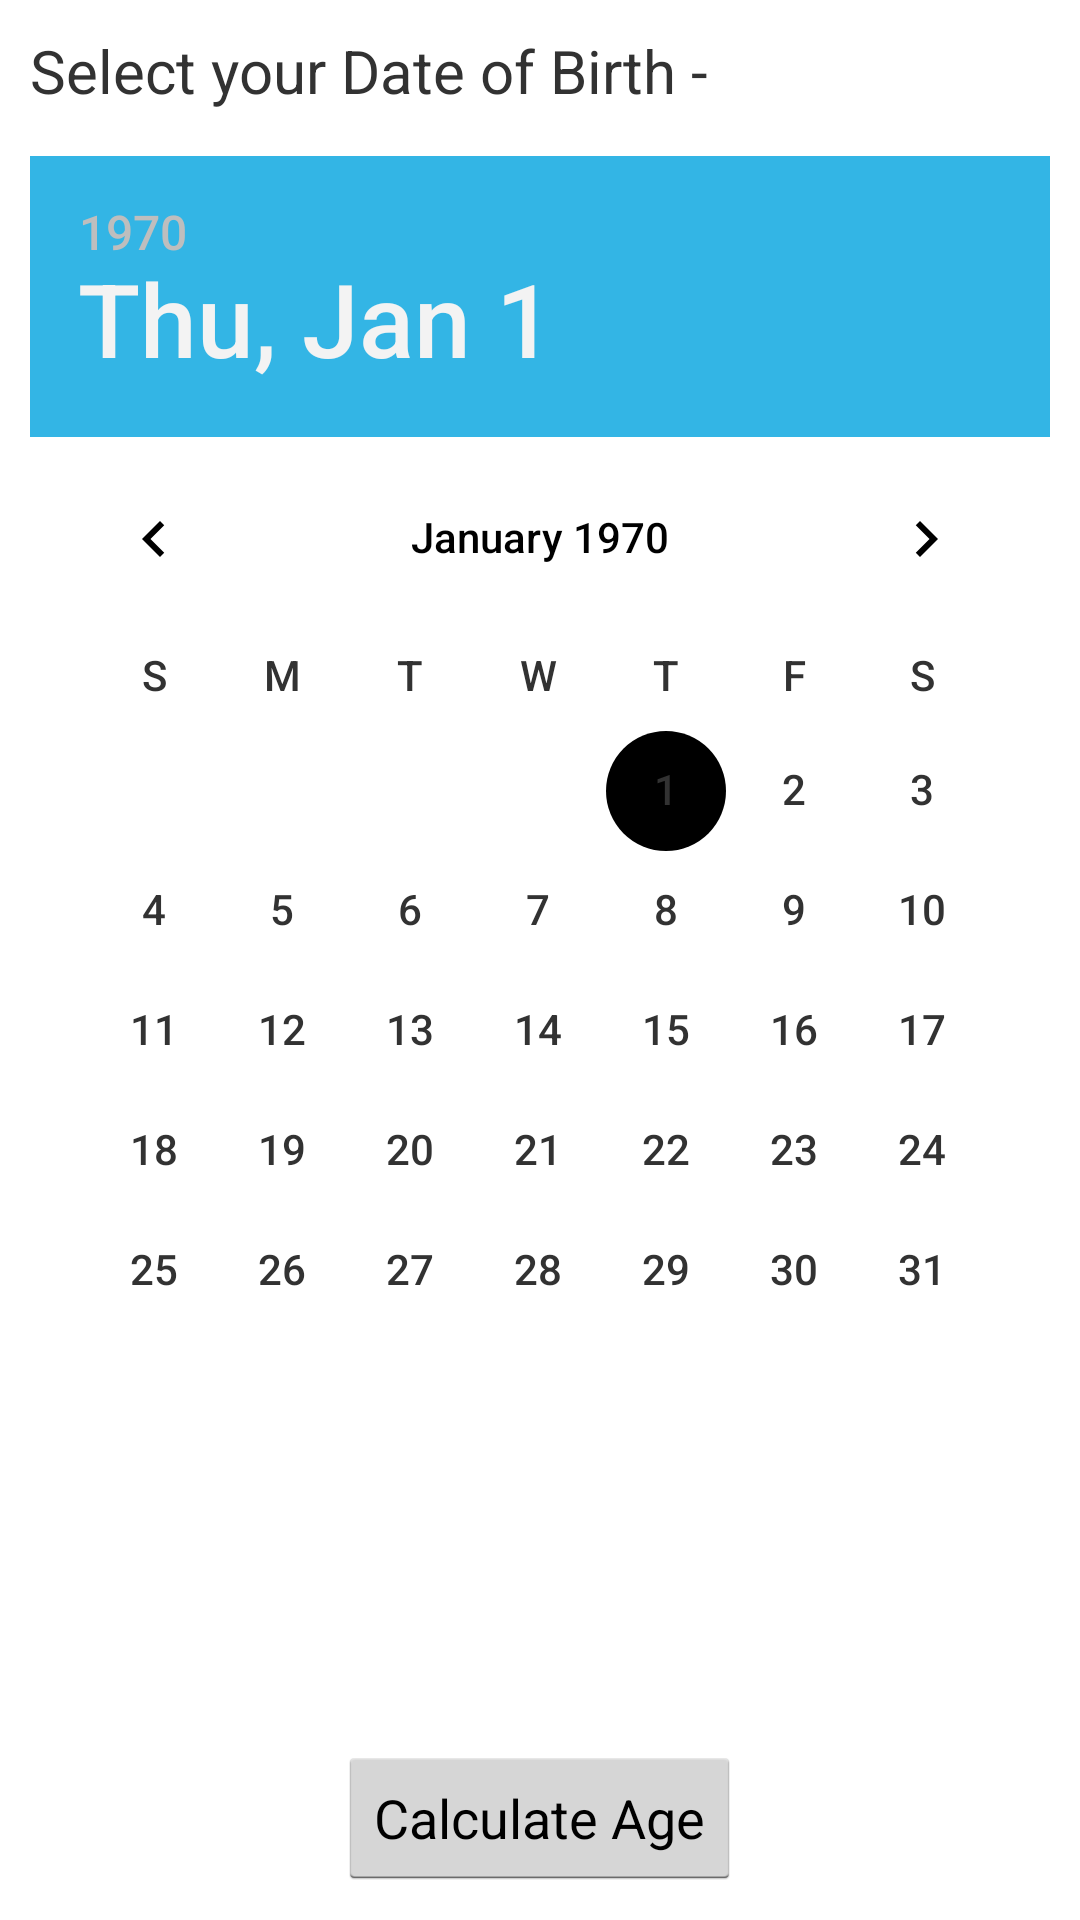

Layout XML and referenced resources for this Android screen:
<!-- AndroidManifest.xml: application theme AppTheme -->
<!-- res/layout/activity_age_calculator.xml -->
<?xml version="1.0" encoding="utf-8"?>
<LinearLayout xmlns:android="http://schemas.android.com/apk/res/android"
    xmlns:tools="http://schemas.android.com/tools"
    android:layout_width="match_parent"
    android:layout_height="match_parent"
    tools:context="com.example.androidexamples.AgeCalculatorActivity"
    android:orientation="vertical"
    android:padding="10dp">

    <TextView
        android:layout_width="match_parent"
        android:layout_height="wrap_content"
        android:text="Select your Date of Birth -"
        android:textSize="20sp"
        android:layout_marginBottom="15dp"/>
    <DatePicker
        android:id="@+id/ageCalculatorDate"
        android:layout_width="match_parent"
        android:layout_height="wrap_content"
        android:layout_weight="1"
        android:datePickerMode="calendar"/>
    <Button
        android:layout_width="wrap_content"
        android:layout_height="wrap_content"
        android:layout_gravity="center"
        android:text="Calculate Age"
        android:onClick="calculateAge"/>
</LinearLayout>
<!-- resources referenced by this layout -->
<resources>
  <style name="AppTheme" parent="android:Theme.Holo.Light.DarkActionBar">
          
      </style>
</resources>
